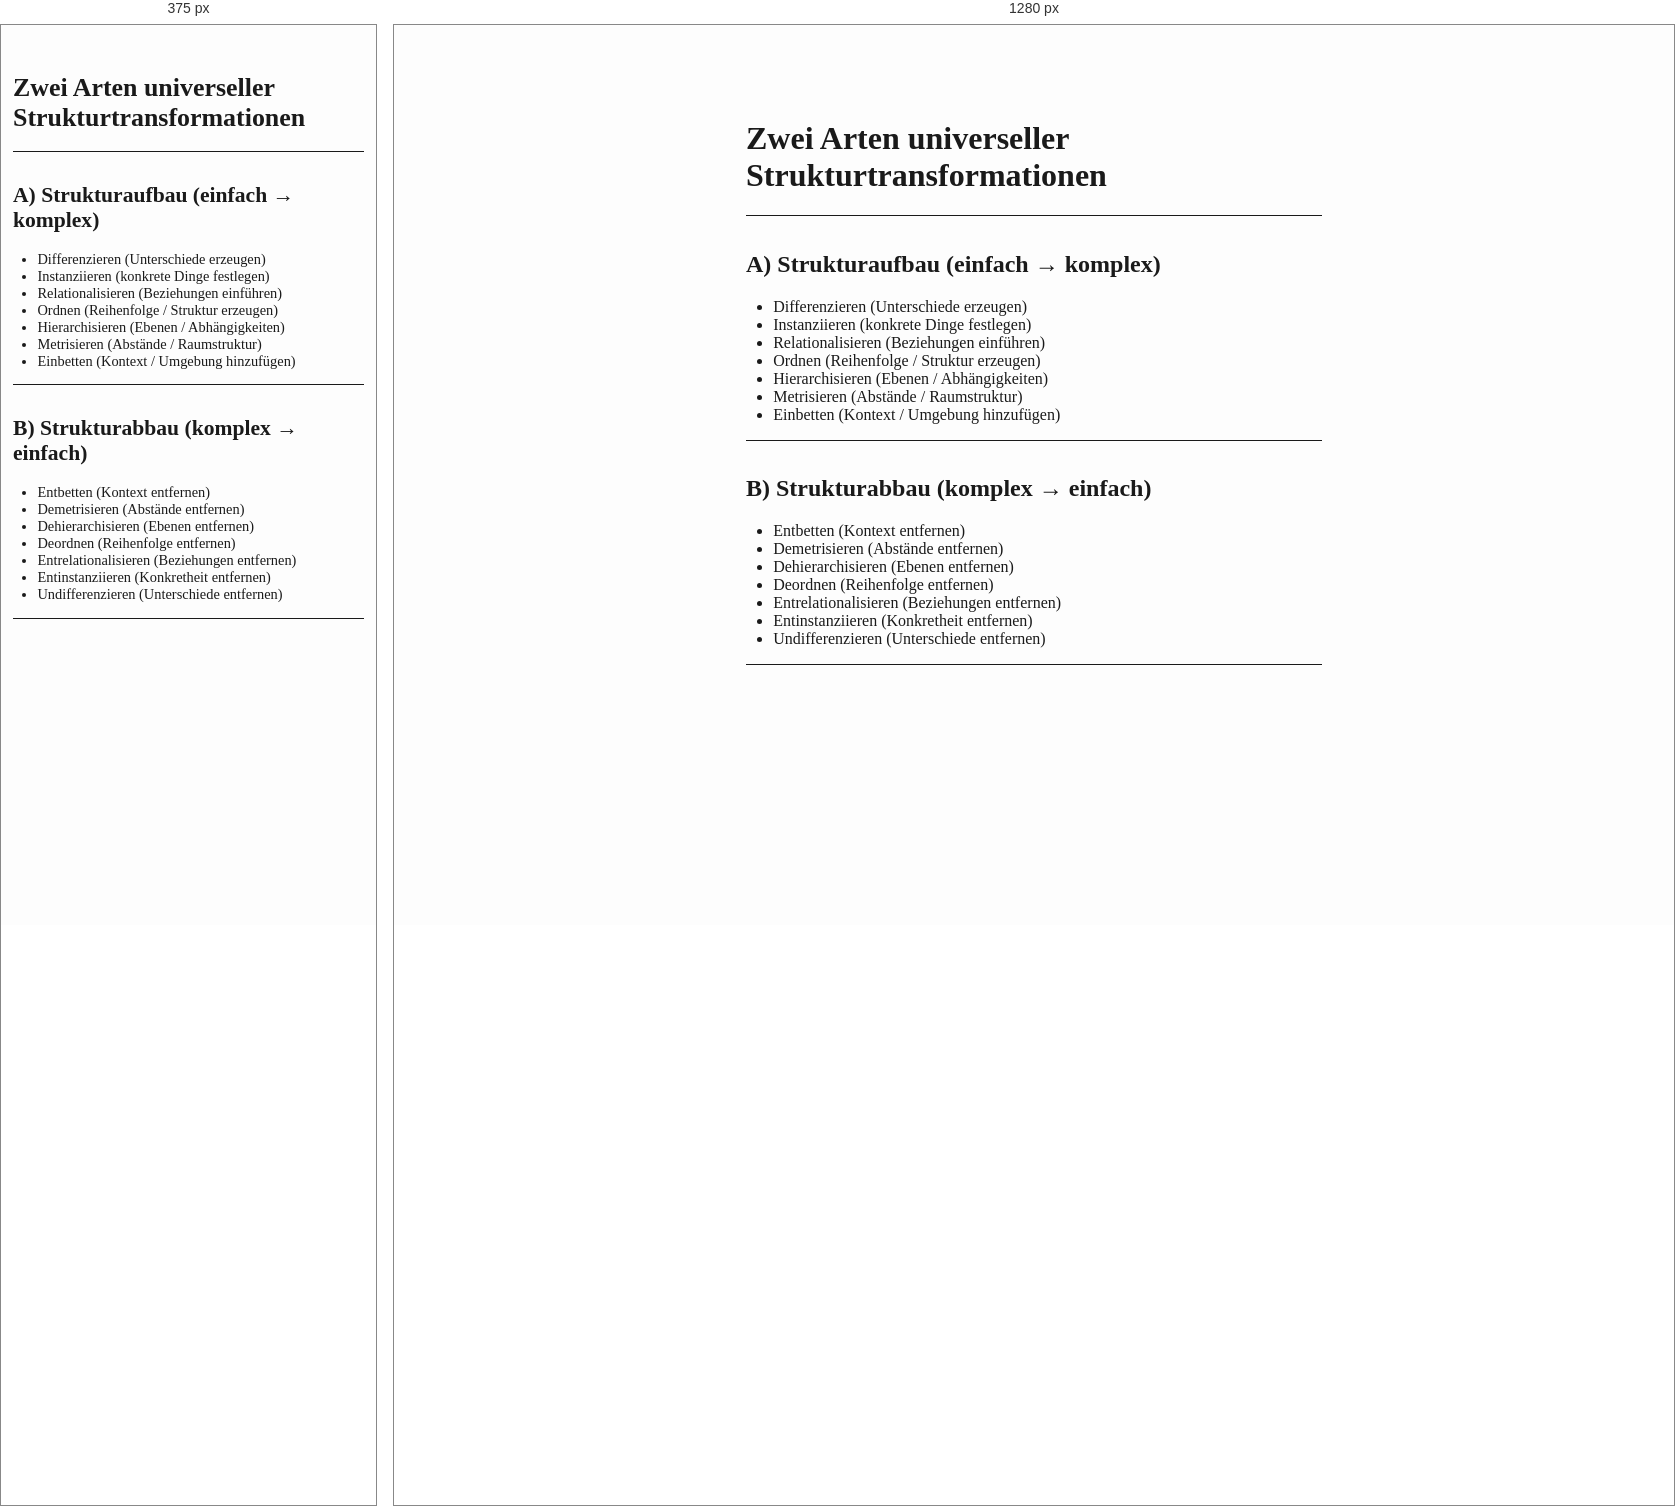
Rendered at 375 px and 1280 px, left to right.

<!-- file: 12m8_b.md.html -->
<!DOCTYPE html>
<html xmlns="http://www.w3.org/1999/xhtml">
<head>
  <meta charset="utf-8" />
  <meta name="generator" content="pandoc" />
  <meta name="viewport" content="width=device-width, initial-scale=1.0, user-scalable=yes" />
  <title>12m8_b</title>
  <style>
    /* Default styles provided by pandoc.
    ** See https://pandoc.org/MANUAL.html#variables-for-html for config info.
    */
    html {
      color: #1a1a1a;
      background-color: #fdfdfd;
    }
    body {
      margin: 0 auto;
      max-width: 36em;
      padding-left: 50px;
      padding-right: 50px;
      padding-top: 50px;
      padding-bottom: 50px;
      hyphens: auto;
      overflow-wrap: break-word;
      text-rendering: optimizeLegibility;
      font-kerning: normal;
    }
    @media (max-width: 600px) {
      body {
        font-size: 0.9em;
        padding: 12px;
      }
      h1 {
        font-size: 1.8em;
      }
    }
    @media print {
      html {
        background-color: white;
      }
      body {
        background-color: transparent;
        color: black;
        font-size: 12pt;
      }
      p, h2, h3 {
        orphans: 3;
        widows: 3;
      }
      h2, h3, h4 {
        page-break-after: avoid;
      }
    }
    p {
      margin: 1em 0;
    }
    a {
      color: #1a1a1a;
    }
    a:visited {
      color: #1a1a1a;
    }
    img {
      max-width: 100%;
    }
    svg {
      height: auto;
      max-width: 100%;
    }
    h1, h2, h3, h4, h5, h6 {
      margin-top: 1.4em;
    }
    h5, h6 {
      font-size: 1em;
      font-style: italic;
    }
    h6 {
      font-weight: normal;
    }
    ol, ul {
      padding-left: 1.7em;
      margin-top: 1em;
    }
    li > ol, li > ul {
      margin-top: 0;
    }
    blockquote {
      margin: 1em 0 1em 1.7em;
      padding-left: 1em;
      border-left: 2px solid #e6e6e6;
      color: #606060;
    }
    code {
      font-family: Menlo, Monaco, Consolas, 'Lucida Console', monospace;
      font-size: 85%;
      margin: 0;
      hyphens: manual;
    }
    pre {
      margin: 1em 0;
      overflow: auto;
    }
    pre code {
      padding: 0;
      overflow: visible;
      overflow-wrap: normal;
    }
    .sourceCode {
     background-color: transparent;
     overflow: visible;
    }
    hr {
      border: none;
      border-top: 1px solid #1a1a1a;
      height: 1px;
      margin: 1em 0;
    }
    table {
      margin: 1em 0;
      border-collapse: collapse;
      width: 100%;
      overflow-x: auto;
      display: block;
      font-variant-numeric: lining-nums tabular-nums;
    }
    table caption {
      margin-bottom: 0.75em;
    }
    tbody {
      margin-top: 0.5em;
      border-top: 1px solid #1a1a1a;
      border-bottom: 1px solid #1a1a1a;
    }
    th {
      border-top: 1px solid #1a1a1a;
      padding: 0.25em 0.5em 0.25em 0.5em;
    }
    td {
      padding: 0.125em 0.5em 0.25em 0.5em;
    }
    header {
      margin-bottom: 4em;
      text-align: center;
    }
    #TOC li {
      list-style: none;
    }
    #TOC ul {
      padding-left: 1.3em;
    }
    #TOC > ul {
      padding-left: 0;
    }
    #TOC a:not(:hover) {
      text-decoration: none;
    }
    code{white-space: pre-wrap;}
    span.smallcaps{font-variant: small-caps;}
    div.columns{display: flex; gap: min(4vw, 1.5em);}
    div.column{flex: auto; overflow-x: auto;}
    div.hanging-indent{margin-left: 1.5em; text-indent: -1.5em;}
    /* The extra [class] is a hack that increases specificity enough to
       override a similar rule in reveal.js */
    ul.task-list[class]{list-style: none;}
    ul.task-list li input[type="checkbox"] {
      font-size: inherit;
      width: 0.8em;
      margin: 0 0.8em 0.2em -1.6em;
      vertical-align: middle;
    }
  </style>
</head>
<body>
<h1 id="zwei-arten-universeller-strukturtransformationen">Zwei Arten
universeller Strukturtransformationen</h1>
<hr />
<h2 id="a-strukturaufbau-einfach-komplex">A) Strukturaufbau (einfach →
komplex)</h2>
<ul>
<li>Differenzieren (Unterschiede erzeugen)</li>
<li>Instanziieren (konkrete Dinge festlegen)</li>
<li>Relationalisieren (Beziehungen einführen)</li>
<li>Ordnen (Reihenfolge / Struktur erzeugen)</li>
<li>Hierarchisieren (Ebenen / Abhängigkeiten)</li>
<li>Metrisieren (Abstände / Raumstruktur)</li>
<li>Einbetten (Kontext / Umgebung hinzufügen)</li>
</ul>
<hr />
<h2 id="b-strukturabbau-komplex-einfach">B) Strukturabbau (komplex →
einfach)</h2>
<ul>
<li>Entbetten (Kontext entfernen)</li>
<li>Demetrisieren (Abstände entfernen)</li>
<li>Dehierarchisieren (Ebenen entfernen)</li>
<li>Deordnen (Reihenfolge entfernen)</li>
<li>Entrelationalisieren (Beziehungen entfernen)</li>
<li>Entinstanziieren (Konkretheit entfernen)</li>
<li>Undifferenzieren (Unterschiede entfernen)</li>
</ul>
<hr />
</body>
</html>